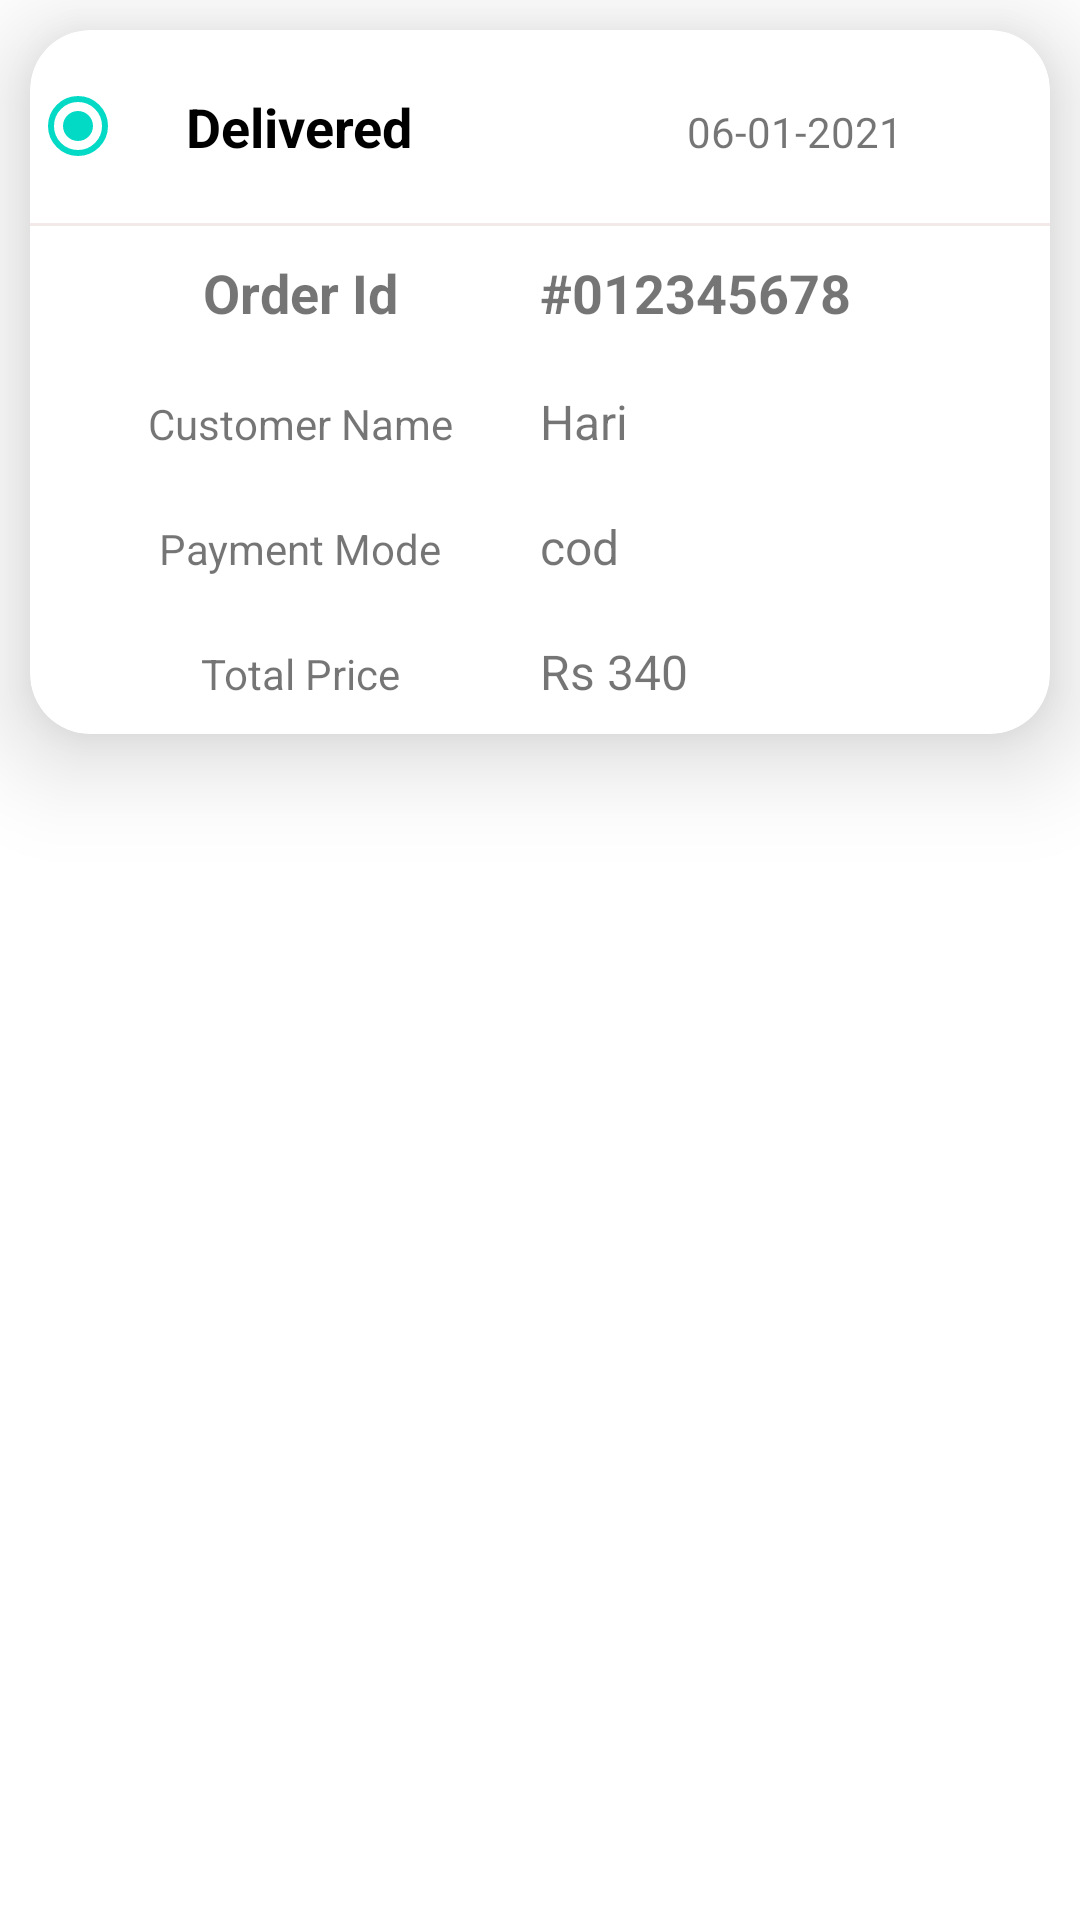

Write the Android layout XML for this screen, with the resource values it uses.
<!-- AndroidManifest.xml: application theme Theme.Foodies_delivery -->
<!-- res/layout/my_deliveries_design.xml -->
<?xml version="1.0" encoding="utf-8"?>
<RelativeLayout xmlns:android="http://schemas.android.com/apk/res/android"
    xmlns:app="http://schemas.android.com/apk/res-auto"
    android:layout_width="match_parent"
    android:layout_height="wrap_content">

    <androidx.cardview.widget.CardView
        android:id="@+id/dlvr_card"
        android:layout_width="match_parent"
        android:layout_height="wrap_content"
        android:layout_gravity="center"
        android:layout_margin="10dp"
        app:cardCornerRadius="20dp"
        app:cardElevation="20dp">

        <LinearLayout
            android:layout_width="match_parent"
            android:layout_height="wrap_content"
            android:orientation="vertical">

            <LinearLayout
                android:layout_width="match_parent"
                android:layout_height="wrap_content"
                android:orientation="horizontal">


                <RadioButton
                    android:layout_width="match_parent"
                    android:layout_height="wrap_content"
                    android:layout_weight="1"
                    android:checked="true"
                    android:padding="20dp"
                    android:text="Delivered"
                    android:textSize="18sp"
                    android:textStyle="bold" />

                <TextView
                    android:id="@+id/mydlvr_date"
                    android:layout_width="match_parent"
                    android:layout_height="wrap_content"
                    android:layout_weight="1"
                    android:gravity="center_horizontal"
                    android:padding="20dp"
                    android:text="06-01-2021"
                    android:textSize="14sp" />
            </LinearLayout>
            <View
                android:layout_width="match_parent"
                android:layout_height="1dp"
                android:background="#F3E9E9"/>


            <LinearLayout
                android:layout_width="match_parent"
                android:layout_height="wrap_content"
                android:orientation="horizontal"
                android:padding="10dp">

                <TextView
                    android:layout_width="match_parent"
                    android:layout_height="wrap_content"
                    android:layout_weight="1"
                    android:gravity="center_horizontal"
                    android:text="Order Id"
                    android:textSize="18sp"
                    android:textStyle="bold" />

                <TextView
                    android:id="@+id/mydlvr_ord"
                    android:layout_width="match_parent"
                    android:layout_height="wrap_content"
                    android:layout_weight="1"
                    android:gravity="center_horizontal|start"
                    android:text="#012345678"
                    android:textSize="18sp"
                    android:textStyle="bold" />


            </LinearLayout>

            <LinearLayout
                android:layout_width="match_parent"
                android:layout_height="wrap_content"
                android:orientation="horizontal"
                android:padding="10dp">

                <TextView
                    android:layout_width="match_parent"
                    android:layout_height="wrap_content"
                    android:layout_weight="1"
                    android:gravity="center_horizontal"
                    android:text="Customer Name"
                    android:textSize="14sp" />

                <TextView
                    android:id="@+id/mydlvr_cname"
                    android:layout_width="match_parent"
                    android:layout_height="wrap_content"
                    android:layout_weight="1"
                    android:gravity="center_horizontal|start"
                    android:text="Hari"
                    android:textSize="16sp" />

            </LinearLayout>

            <LinearLayout
                android:layout_width="match_parent"
                android:layout_height="wrap_content"
                android:orientation="horizontal"
                android:padding="10dp">

                <TextView
                    android:layout_width="match_parent"
                    android:layout_height="wrap_content"
                    android:layout_weight="1"
                    android:gravity="center_horizontal"
                    android:text="Payment Mode"
                    android:textSize="14sp" />

                <TextView
                    android:id="@+id/mydlvr_mode"
                    android:layout_width="match_parent"
                    android:layout_height="wrap_content"
                    android:layout_weight="1"
                    android:gravity="center_horizontal|start"
                    android:text="cod"
                    android:textSize="16sp" />

            </LinearLayout>

            <LinearLayout
                android:layout_width="match_parent"
                android:layout_height="wrap_content"
                android:orientation="horizontal"
                android:padding="10dp">

                <TextView
                    android:layout_width="match_parent"
                    android:layout_height="wrap_content"
                    android:layout_weight="1"
                    android:gravity="center_horizontal"
                    android:text="Total Price"
                    android:textSize="14sp" />

                <TextView
                    android:id="@+id/mydlvr_amount"
                    android:layout_width="match_parent"
                    android:layout_height="wrap_content"
                    android:layout_weight="1"
                    android:gravity="center_horizontal|start"
                    android:text="Rs 340"
                    android:textSize="16sp" />

            </LinearLayout>


        </LinearLayout>


    </androidx.cardview.widget.CardView>

</RelativeLayout>
<!-- resources referenced by this layout -->
<resources>
  <style name="Theme.Foodies_delivery" parent="Theme.MaterialComponents.DayNight.NoActionBar">
          
          <item name="colorPrimary">@color/purple_200</item>
          <item name="colorPrimaryVariant">@color/purple_700</item>
          <item name="colorOnPrimary">@color/white</item>
          
          <item name="colorSecondary">@color/teal_200</item>
          <item name="colorSecondaryVariant">@color/teal_700</item>
          <item name="colorOnSecondary">@color/black</item>
          
          <item name="android:statusBarColor" tools:targetApi="l">?attr/colorPrimaryVariant</item>
          
      </style>
  <color name="purple_200">#FFBB86FC</color>
  <color name="purple_700">#FF3700B3</color>
  <color name="white">#FFFFFFFF</color>
  <color name="teal_200">#FF03DAC5</color>
  <color name="teal_700">#FF018786</color>
  <color name="black">#FF000000</color>
</resources>
